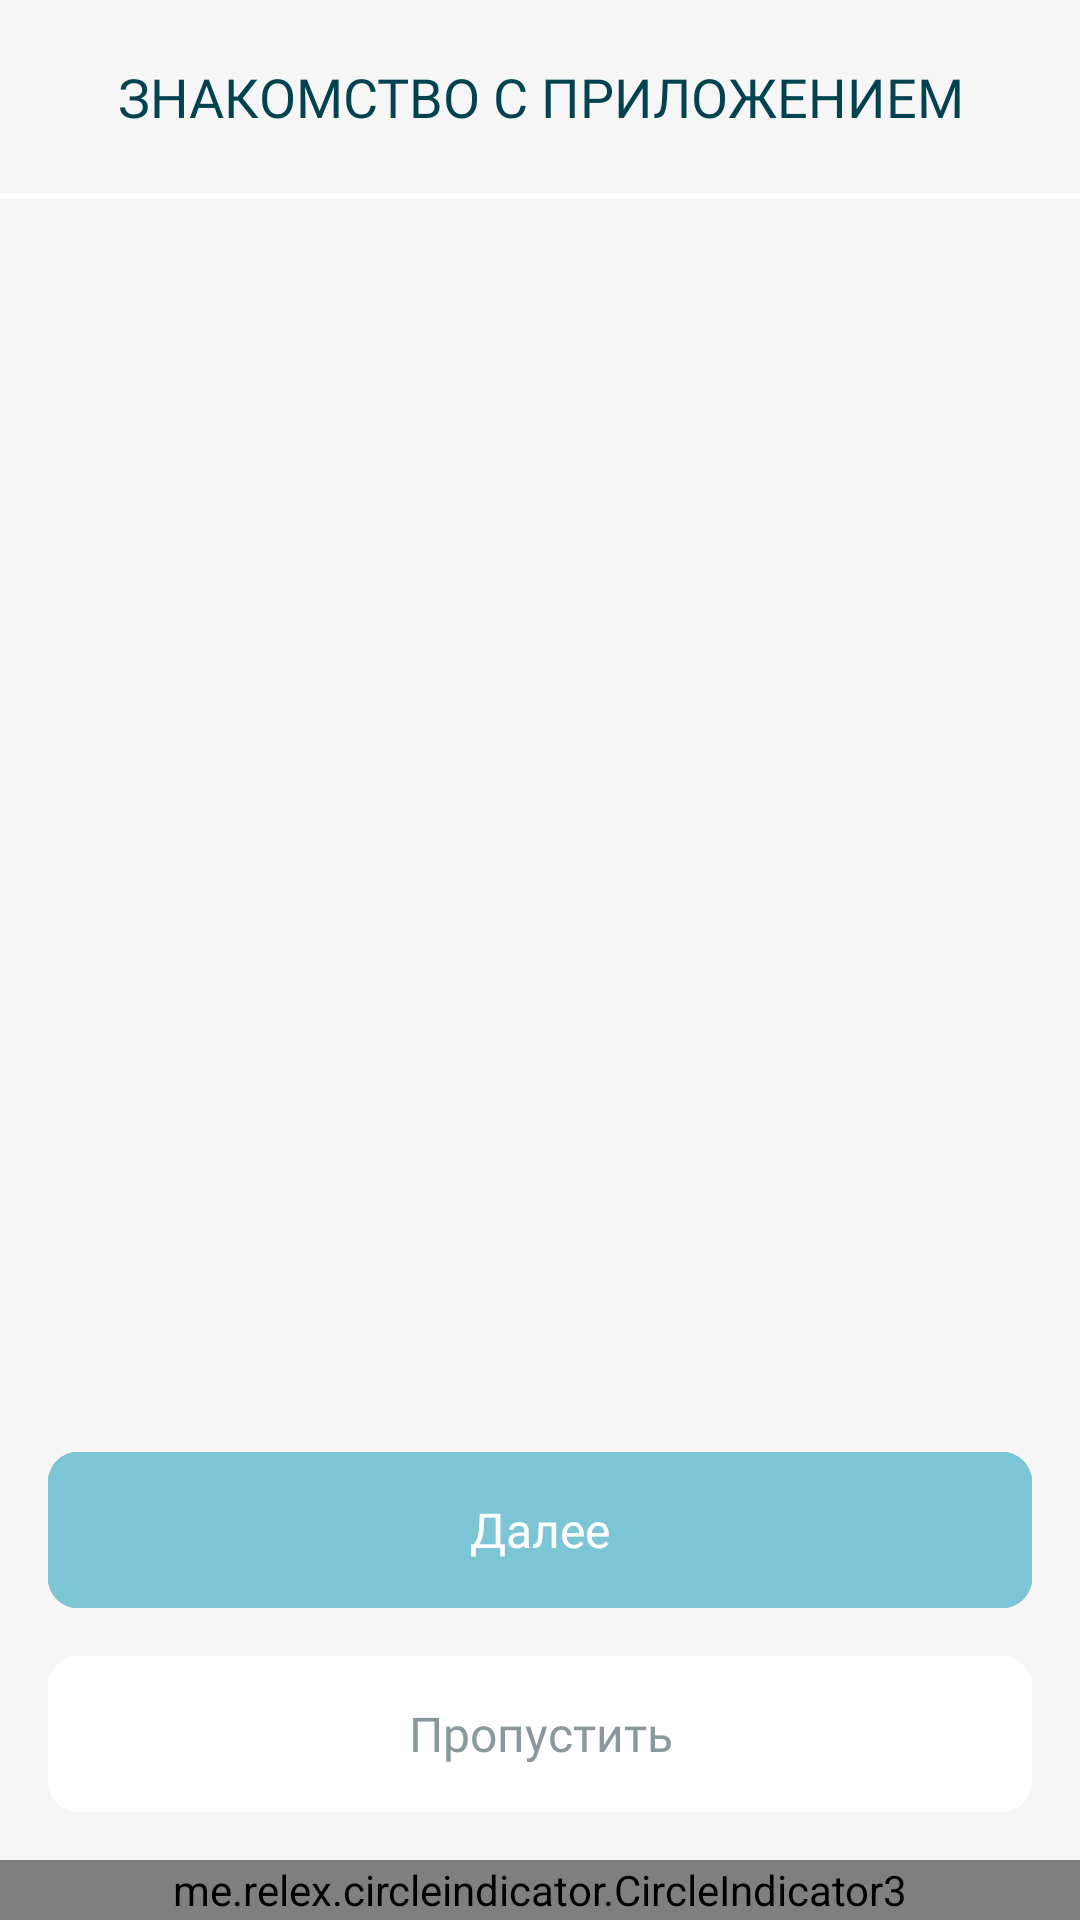

Reconstruct the res/layout file that produces this screen, plus the resources it refers to.
<!-- AndroidManifest.xml: application theme Theme.PerfectDaySplashScreenTheme -->
<!-- res/layout/activity_intro.xml -->
<?xml version="1.0" encoding="utf-8"?>
<androidx.constraintlayout.widget.ConstraintLayout xmlns:android="http://schemas.android.com/apk/res/android"
    xmlns:app="http://schemas.android.com/apk/res-auto"
    android:layout_width="match_parent"
    android:layout_height="match_parent">

    <TextView
        android:id="@+id/tv_hello_app"
        android:layout_width="match_parent"
        android:layout_height="wrap_content"
        android:paddingVertical="20dp"
        android:gravity="center"
        android:text="@string/hello_app_string"
        android:fontFamily="@font/lora_bold"
        android:textColor="?attr/text_color_primary_to_white"
        android:textSize="@dimen/text_size_large_x"
        app:layout_constraintStart_toStartOf="parent"
        app:layout_constraintTop_toTopOf="parent" />

    <com.google.android.material.tabs.TabLayout
        android:id="@+id/tab_layout"
        android:layout_width="match_parent"
        android:layout_height="2dp"
        app:layout_constraintStart_toStartOf="parent"
        app:layout_constraintTop_toBottomOf="@id/tv_hello_app"
        app:tabGravity="fill"
        app:tabIndicatorColor="?attr/text_color_primary_to_white" />

    <androidx.viewpager2.widget.ViewPager2
        android:id="@+id/view_pager"
        android:layout_width="match_parent"
        android:layout_height="0dp"
        android:layout_margin="@dimen/margin_large_x"
        android:padding="20dp"
        app:layout_constraintBottom_toTopOf="@+id/btn_next"
        app:layout_constraintEnd_toEndOf="parent"
        app:layout_constraintStart_toStartOf="parent"
        app:layout_constraintTop_toBottomOf="@+id/tab_layout" />


    <com.google.android.material.button.MaterialButton
        android:id="@+id/btn_next"
        style="@style/PerfectDay.ButtonLogoutVkStyle"
        android:layout_width="match_parent"
        android:layout_height="52dp"
        android:layout_margin="@dimen/margin_large_x"
        android:backgroundTint="@color/color_primary"
        android:text="@string/next"
        android:textColor="@color/white"
        app:layout_constraintBottom_toTopOf="@id/btn_skip"
        app:layout_constraintEnd_toEndOf="parent"
        app:layout_constraintStart_toStartOf="parent"
        app:strokeColor="@color/color_primary" />

    <com.google.android.material.button.MaterialButton
        android:id="@+id/btn_skip"
        style="@style/PerfectDay.ButtonLogoutVkStyle"
        android:layout_width="match_parent"
        android:layout_height="52dp"
        android:layout_margin="@dimen/margin_large_x"
        android:backgroundTint="?attr/background_item"
        android:text="@string/skip_intro"
        android:textColor="@color/grey_text_color"
        app:layout_constraintBottom_toTopOf="@+id/indicator"
        app:layout_constraintEnd_toEndOf="parent"
        app:layout_constraintStart_toStartOf="parent" />

    <me.relex.circleindicator.CircleIndicator3
        android:id="@+id/indicator"
        android:layout_width="match_parent"
        android:layout_height="20dp"
        android:layout_gravity="center_horizontal|bottom"
        android:background="?attr/intro_card_circle_indicator"
        app:ci_gravity="center"
        app:ci_height="5dp"
        app:ci_orientation="horizontal"
        app:ci_width="5dp"
        app:layout_constraintBottom_toBottomOf="parent"
        app:layout_constraintStart_toStartOf="parent" />

</androidx.constraintlayout.widget.ConstraintLayout>
<!-- resources referenced by this layout -->
<resources>
  <color name="color_primary">#7CC5D4</color>
  <color name="grey_text_color">#8A989B</color>
  <color name="white">#FFFFFFFF</color>
  <dimen name="margin_large_x">16dp</dimen>
  <dimen name="text_size_large_x">18sp</dimen>
  <string name="hello_app_string">ЗНАКОМСТВО С ПРИЛОЖЕНИЕМ</string>
  
      // PUSH
  <string name="next">Далее</string>
  <string name="skip_intro">Пропустить</string>
  <style name="PerfectDay.ButtonLogoutVkStyle" parent="Widget.MaterialComponents.Button.OutlinedButton">
          <item name="android:backgroundTint">@color/white</item>
          <item name="strokeColor">@color/white</item>
          <item name="android:insetTop">0dp</item>
          <item name="android:insetBottom">0dp</item>
          <item name="android:fontFamily">@font/roboto_bold</item>
          <item name="android:textColor">@color/primary_text_color</item>
          <item name="android:letterSpacing">0</item>
          <item name="android:textSize">16sp</item>
          <item name="textAllCaps">false</item>
          <item name="shapeAppearanceOverlay">@style/PerfectDay.CornerRadiusButtonWith10</item>
      </style>
  <style name="Theme.PerfectDaySplashScreenTheme" parent="Theme.PerfectDay">
          <item name="android:windowBackground">@drawable/splash_screen</item>
      </style>
  <color name="primary_text_color">#03424F</color>
  <style name="PerfectDay.CornerRadiusButtonWith10" parent="">
          <item name="cornerSizeTopLeft">10dp</item>
          <item name="cornerSizeBottomLeft">10dp</item>
          <item name="cornerSizeTopRight">10dp</item>
          <item name="cornerSizeBottomRight">10dp</item>
      </style>
  <color name="background">#F6F6F6</color>
  <color name="gradient_color_light">#D5D5D5</color>
  <style name="PerfectDay.BottomSheetDialogTheme" parent="Theme.Design.Light.BottomSheetDialog">
          <item name="bottomSheetStyle">@style/BBPlay.BottomSheetStyle</item>
      </style>
  <style name="BBPlay.BottomSheetStyle" parent="Widget.Design.BottomSheet.Modal">
          <item name="android:background">@drawable/bg_bottom_fragment</item>
      </style>
  <!-- drawable bg_bottom_fragment (drawable) -->
  <?xml version="1.0" encoding="utf-8"?>
  <shape xmlns:android="http://schemas.android.com/apk/res/android">
      <solid android:color="?attr/tab_layout_not_checked_background" />
      <corners
          android:topLeftRadius="30dp"
          android:topRightRadius="30dp" />
  </shape>
</resources>
